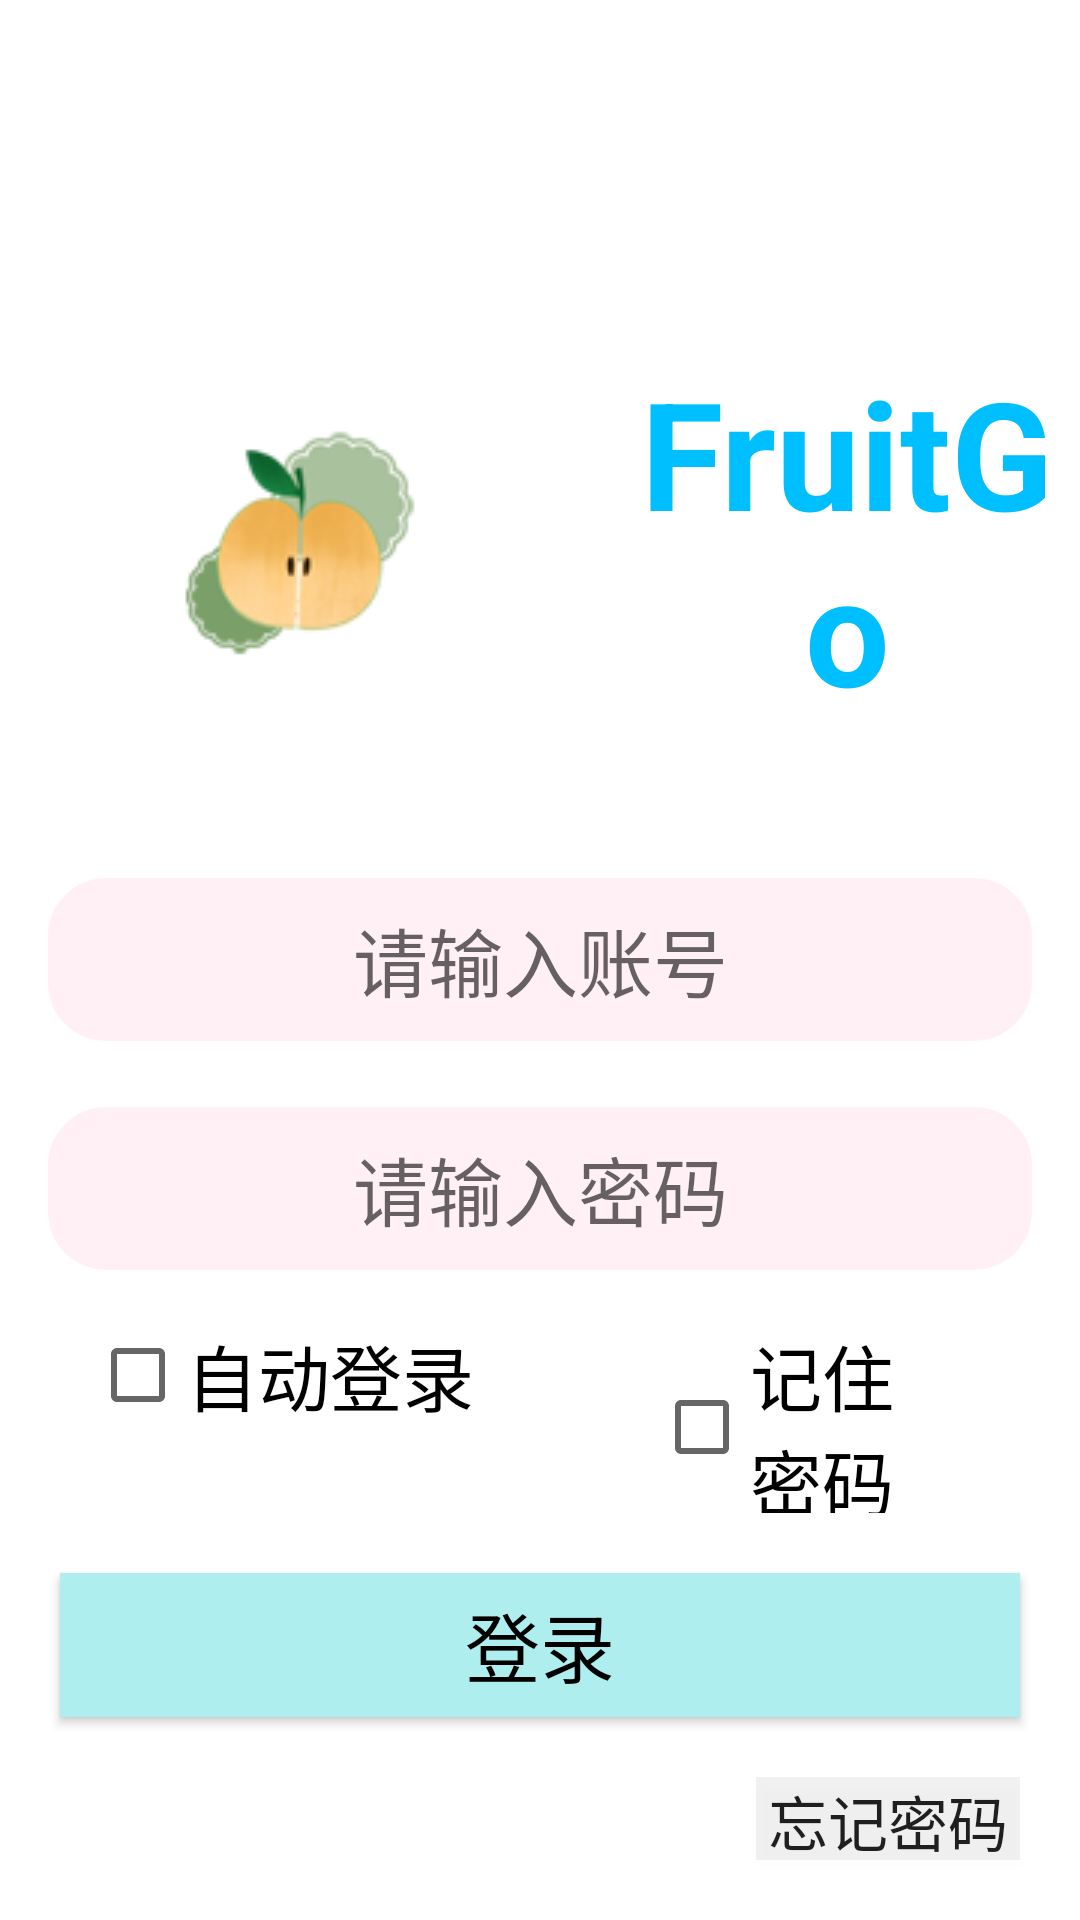

Reconstruct the res/layout file that produces this screen, plus the resources it refers to.
<!-- AndroidManifest.xml: application theme Theme.FruitGo -->
<!-- res/layout/activity_login.xml -->
<?xml version="1.0" encoding="utf-8"?>
<RelativeLayout xmlns:android="http://schemas.android.com/apk/res/android"
    xmlns:app="http://schemas.android.com/apk/res-auto"
    xmlns:tools="http://schemas.android.com/tools"
    android:layout_width="match_parent"
    android:layout_height="match_parent">

    <TextView
        android:layout_marginTop="80dp"
        android:layout_width="match_parent"
        android:layout_height="wrap_content"
        android:drawableLeft="@drawable/logo"
        android:drawablePadding="5dip"
        android:text="FruitGo"
        android:textColor="#00BFFF"
        android:textStyle="bold"
        android:gravity="center"
        android:textSize="50sp" />

    <EditText
         android:id="@+id/account_input"
         android:gravity="center"
         android:layout_marginLeft="15dp"
         android:layout_marginRight="15dp"
         android:layout_width="match_parent"
         android:layout_height="wrap_content"
         android:hint="请输入账号"
         android:layout_centerVertical="true"
         android:background="@drawable/rounded_edittext"
         android:textSize="25sp" />

    <EditText
         android:layout_marginTop="20dp"
         android:id="@+id/password_input"
         android:gravity="center"
         android:layout_marginLeft="15dp"
         android:layout_marginRight="15dp"
         android:background="@drawable/rounded_edittext"
         android:layout_width="match_parent"
         android:layout_height="wrap_content"
         android:hint="请输入密码"
         android:inputType="textPassword"
         android:layout_below="@id/account_input"
         android:textSize="25sp"/>

    <LinearLayout
        android:id="@+id/autoServiceCheckBoxs"
        android:layout_marginTop="10dp"
        android:layout_below="@id/password_input"
        android:layout_width="match_parent"
        android:layout_height="wrap_content">

        <CheckBox
            android:id="@+id/autoLoginCheckBox"
            android:layout_width="wrap_content"
            android:layout_height="wrap_content"
            android:layout_marginStart="30dp"
            android:layout_marginLeft="30dp"
            android:layout_marginEnd="60sp"
            android:layout_marginRight="60sp"
            android:text="自动登录"
            android:textSize="24sp"/>

        <CheckBox
            android:id="@+id/rememberCheckBox"
            android:layout_width="wrap_content"
            android:layout_height="wrap_content"
            android:layout_marginEnd="40sp"
            android:layout_marginRight="40sp"
            android:text="记住密码"
            android:textSize="24sp" />

    </LinearLayout>

    <Button
         android:id="@+id/btn_login"
         android:layout_marginTop="20dp"
         android:layout_marginLeft="20dp"
         android:layout_marginRight="20dp"
         android:textSize="25sp"
         android:layout_width="match_parent"
         android:layout_height="wrap_content"
         android:text="登录"
         android:textColor="#000000"
         android:layout_below="@id/autoServiceCheckBoxs"
         android:layout_centerHorizontal="true"
         android:background="#AFEEEE"/>

    <Button
        android:id="@+id/btn_forget_pass"
        android:layout_width="wrap_content"
        android:layout_height="wrap_content"
        android:layout_below="@id/btn_login"
        android:layout_alignParentRight="true"
        android:layout_marginTop="20dp"
        android:layout_marginRight="20dp"
        android:layout_marginBottom="20dp"
        android:background="#0e000000"
        android:text="忘记密码"
        android:textSize="20sp" />
</RelativeLayout>
<!-- resources referenced by this layout -->
<resources>
  <!-- drawable logo: png bitmap (drawable, 11127 bytes) -->
  <!-- drawable rounded_edittext (drawable) -->
  <?xml version="1.0" encoding="utf-8"?>
  <shape xmlns:android="http://schemas.android.com/apk/res/android">
      <solid android:color="#FFF0F5" />
      <stroke android:width="1dip" android:color="#fefefe" />
      <corners android:radius="20dp"/>
      <padding android:bottom="10dp"
          android:left="10dp"
          android:right="10dp"
          android:top="10dp"/>
      </shape>
  <style name="Theme.FruitGo" parent="Theme.MaterialComponents.DayNight.DarkActionBar">
          
          <item name="colorPrimary">@color/purple_500</item>
          <item name="colorPrimaryVariant">@color/purple_700</item>
          <item name="colorOnPrimary">@color/white</item>
          
          <item name="colorSecondary">@color/teal_200</item>
          <item name="colorSecondaryVariant">@color/teal_700</item>
          <item name="colorOnSecondary">@color/black</item>
          
          <item name="android:statusBarColor" tools:targetApi="l">?attr/colorPrimaryVariant</item>
          
      </style>
  <color name="purple_500">#FF6200EE</color>
  <color name="purple_700">#FF3700B3</color>
  <color name="white">#FFFFFFFF</color>
  <color name="teal_200">#FF03DAC5</color>
  <color name="teal_700">#FF018786</color>
  <color name="black">#FF000000</color>
</resources>
